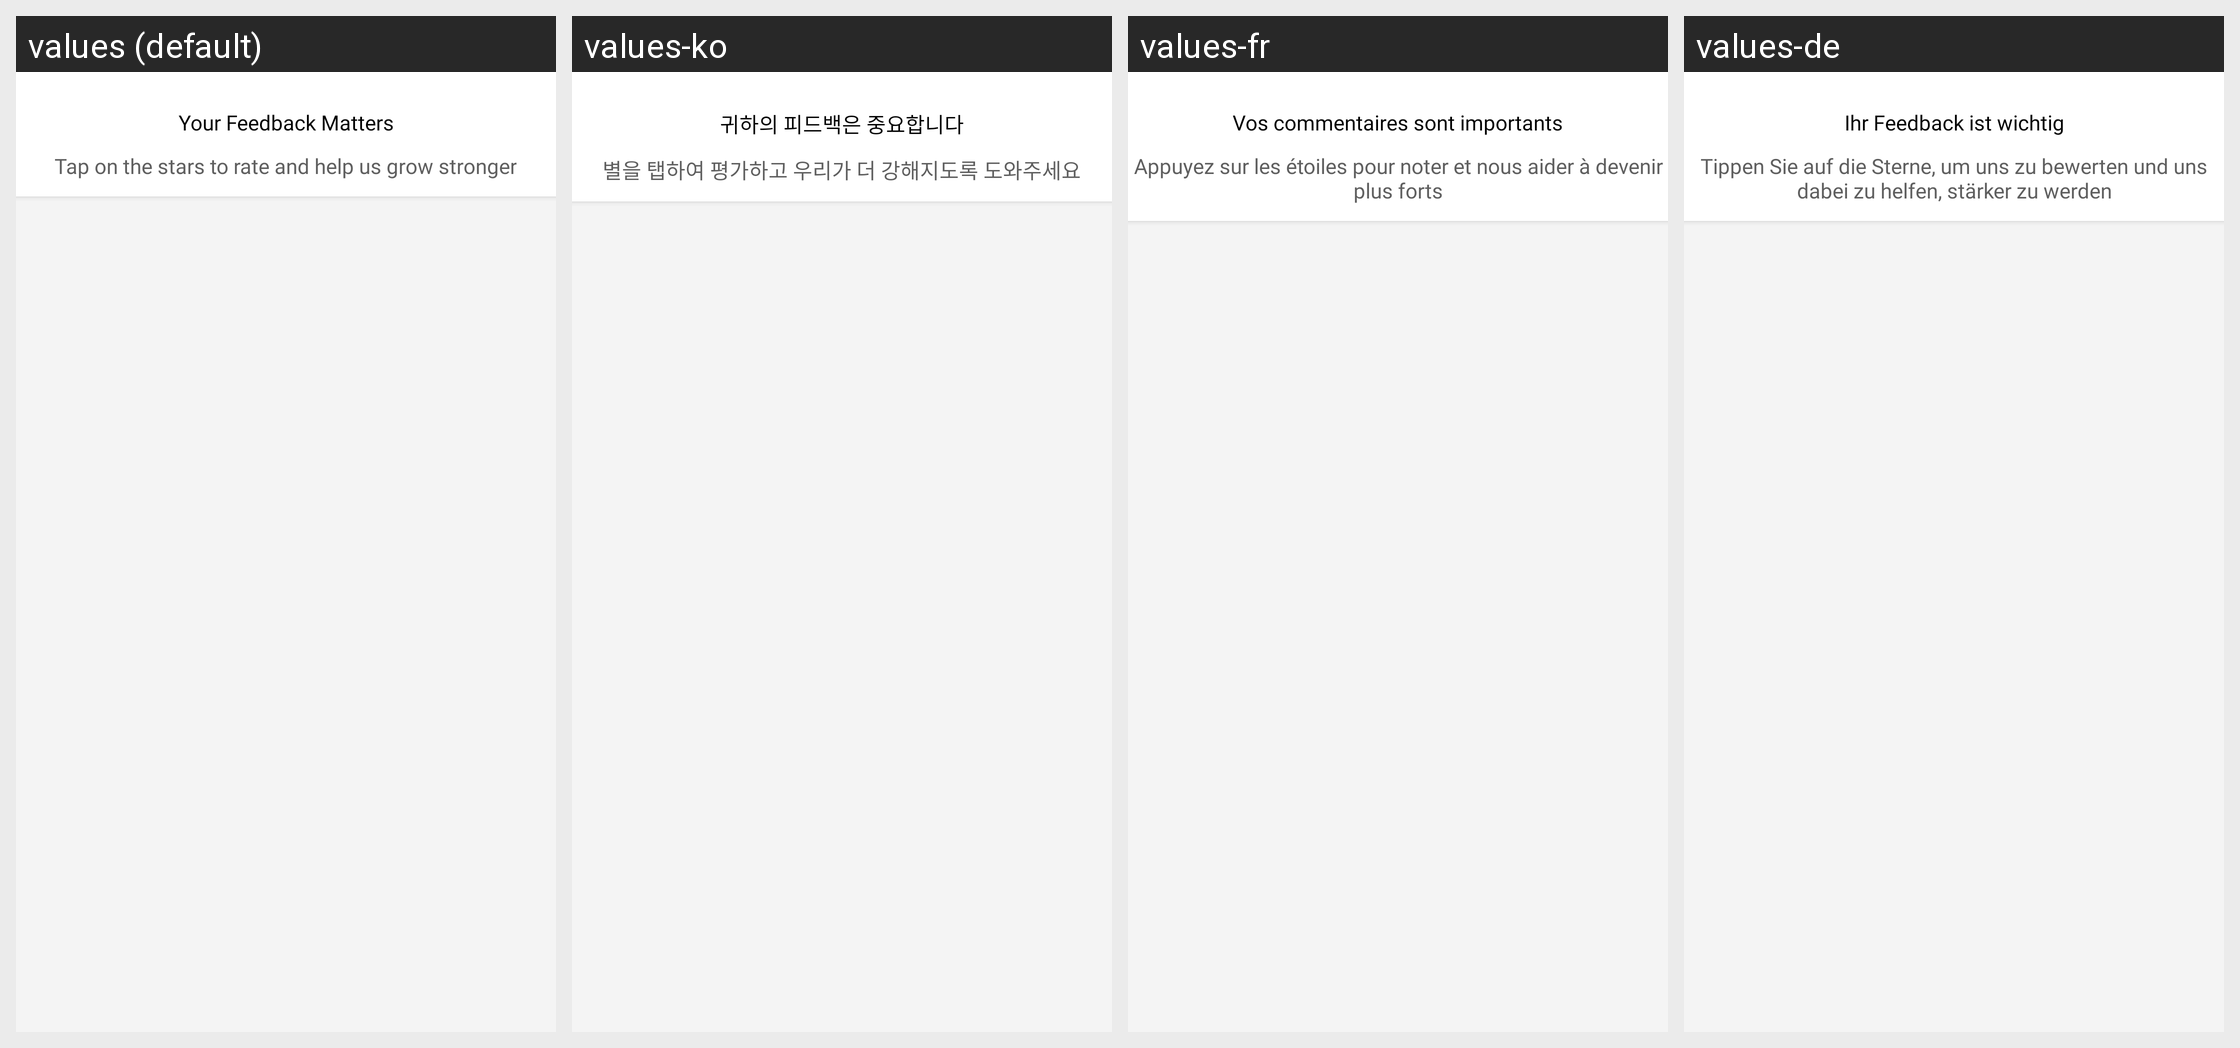

Here is an Android app screen in its default locale and in the app's own translations. Write out the translated-string differences for the strings that appear on this screen.
Android screen res/layout/dialog_rate_app.xml rendered under 4 locales, left to right: values (default), values-ko, values-fr, values-de. Device: Nexus 5 (rendered at 1080×1920; each locale shown at half size, 540×960, under a caption strip naming it); theme Theme.Main.
Other locales in the repository, not shown: values-ar, values-cs, values-es, values-fil, values-hi, values-hr, values-id, values-in, values-it, values-ja, values-ms, values-nl, values-pl, values-pt, values-ru, values-sr, values-sv, values-tr, values-vi.
Strings drawn on this screen, with the default value and each locale's value (text and hints the layout hard-codes, and strings that could not be matched under every locale, appear in the picture but are not listed):

your_feedback_matters
  values: Your Feedback Matters
  values-ko: 귀하의 피드백은 중요합니다
  values-fr: Vos commentaires sont importants
  values-de: Ihr Feedback ist wichtig

tap_on_the_stars_to_rate_and_help_us_grow_stronger
  values: Tap on the stars to rate and help us grow stronger
  values-ko: 별을 탭하여 평가하고 우리가 더 강해지도록 도와주세요
  values-fr: Appuyez sur les étoiles pour noter et nous aider à devenir plus forts
  values-de: Tippen Sie auf die Sterne, um uns zu bewerten und uns dabei zu helfen, stärker zu werden
